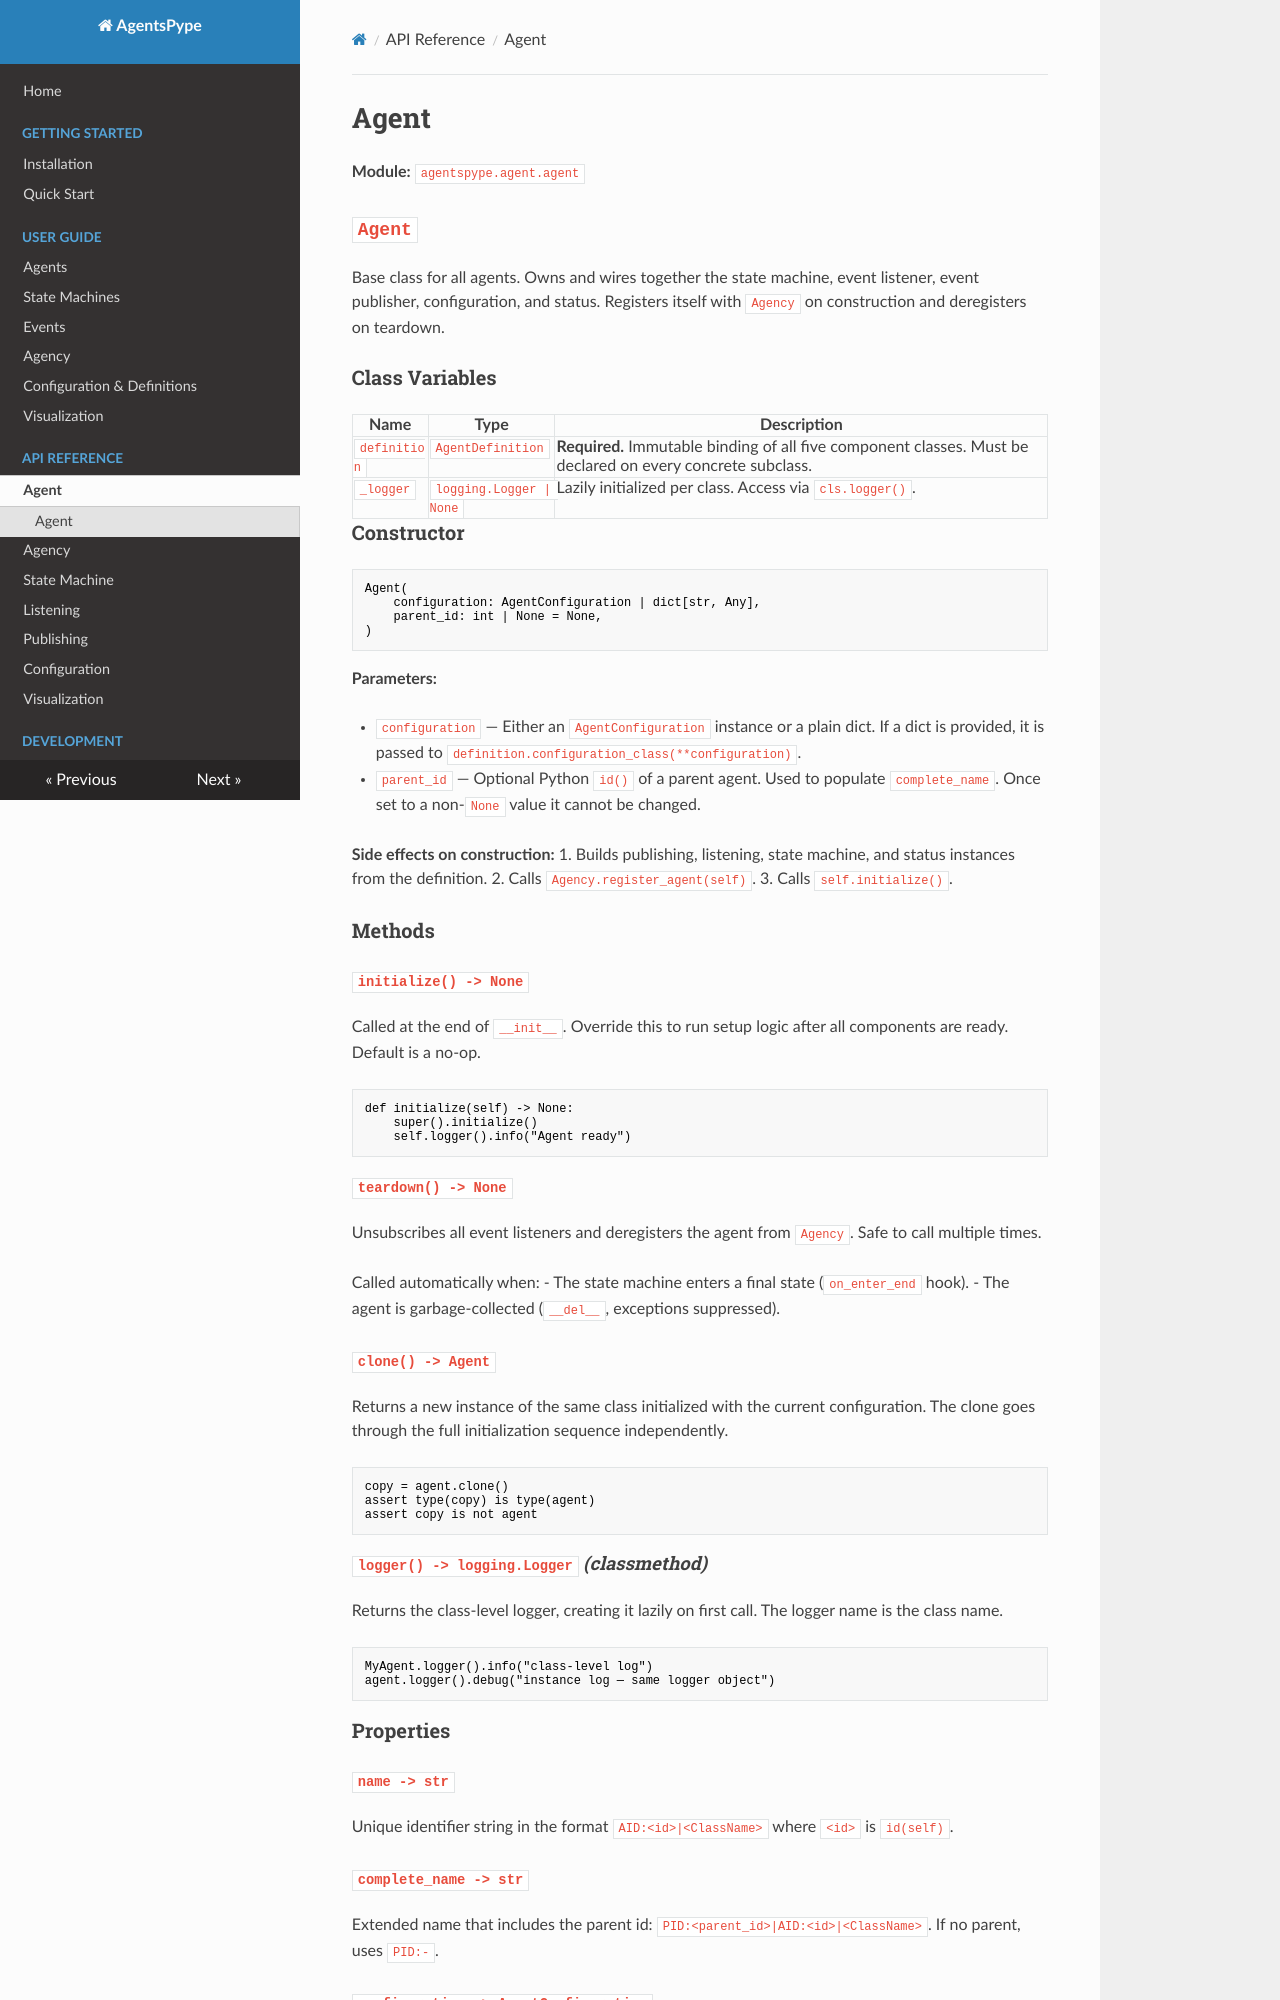

repository: gianlucapagliara/agentspype · page: api/agent/index.html · generator: mkdocs

# Agent

**Module:** `agentspype.agent.agent`

## `Agent`

Base class for all agents. Owns and wires together the state machine, event listener, event publisher, configuration, and status. Registers itself with `Agency` on construction and deregisters on teardown.

### Class Variables

| Name | Type | Description |
|---|---|---|
| `definition` | `AgentDefinition` | **Required.** Immutable binding of all five component classes. Must be declared on every concrete subclass. |
| `_logger` | `logging.Logger | None` | Lazily initialized per class. Access via `cls.logger()`. |

### Constructor

```python
Agent(
    configuration: AgentConfiguration | dict[str, Any],
    parent_id: int | None = None,
)
```

**Parameters:**

- `configuration` — Either an `AgentConfiguration` instance or a plain dict. If a dict is provided, it is passed to `definition.configuration_class(**configuration)`.
- `parent_id` — Optional Python `id()` of a parent agent. Used to populate `complete_name`. Once set to a non-`None` value it cannot be changed.

**Side effects on construction:**
1. Builds publishing, listening, state machine, and status instances from the definition.
2. Calls `Agency.register_agent(self)`.
3. Calls `self.initialize()`.

### Methods

#### `initialize() -> None`

Called at the end of `__init__`. Override this to run setup logic after all components are ready. Default is a no-op.

```python
def initialize(self) -> None:
    super().initialize()
    self.logger().info("Agent ready")
```

#### `teardown() -> None`

Unsubscribes all event listeners and deregisters the agent from `Agency`. Safe to call multiple times.

Called automatically when:
- The state machine enters a final state (`on_enter_end` hook).
- The agent is garbage-collected (`__del__`, exceptions suppressed).

#### `clone() -> Agent`

Returns a new instance of the same class initialized with the current configuration. The clone goes through the full initialization sequence independently.

```python
copy = agent.clone()
assert type(copy) is type(agent)
assert copy is not agent
```

#### `logger() -> logging.Logger` *(classmethod)*

Returns the class-level logger, creating it lazily on first call. The logger name is the class name.

```python
MyAgent.logger().info("class-level log")
agent.logger().debug("instance log — same logger object")
```

### Properties

#### `name -> str`

Unique identifier string in the format `AID:<id>|<ClassName>` where `<id>` is `id(self)`.
